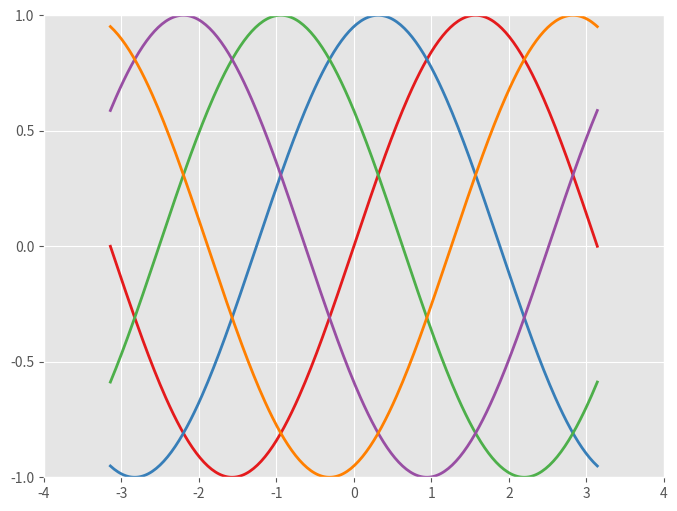

Write Python code to recreate this figure.
import numpy as np
import matplotlib.pyplot as plt

# Create a figure of size 8x6 inches, 80 dots per inch
plt.figure(figsize=(8, 6), dpi=80)

# plot style 
plt.style.use('ggplot')

# Create a new subplot from a grid of 1x1
plt.subplot(1, 1, 1)

X = np.linspace(-np.pi, np.pi, 256, endpoint=True)
# C, S = np.cos(X), np.sin(X)





# number of lines 
n = 5

# C = [];
phi = np.linspace(-np.pi, np.pi, n, endpoint=True)

# generating list of colors 
# color_list = plt.cm.Set3(np.linspace(0, 1, n))
# color_list = plt.cm.Dark2(np.linspace(0, 1, n))
# color_list = plt.cm.Accent(np.linspace(0, 1, n))
color_list=['#66c2a5','#fc8d62','#8da0cb','#e78ac3','#a6d854']
color_list= ['#e41a1c','#377eb8','#4daf4a','#984ea3','#ff7f00']

for i in list(range(n)):
	C = np.sin(X + 2*np.pi*i/n)
	plt.plot(X, C, color=color_list[i], linewidth=2.0, linestyle="-")
	


# Plot cosine with a blue continuous line of width 1 (pixels)
# plt.plot(X, C, color="blue", linewidth=1.0, linestyle="-")

# Plot sine with a green continuous line of width 1 (pixels)
# plt.plot(X, S, color="green", linewidth=1.0, linestyle="-")

# Set x limits
plt.xlim(-4.0, 4.0)

# Set x ticks
plt.xticks(np.linspace(-4, 4, 9, endpoint=True))

# Set y limits
plt.ylim(-1.0, 1.0)

# Set y ticks
plt.yticks(np.linspace(-1, 1, 5, endpoint=True))

# Save figure using 72 dots per inch
# plt.savefig("exercice_2.png", dpi=72)

# Show result on screen
plt.show()